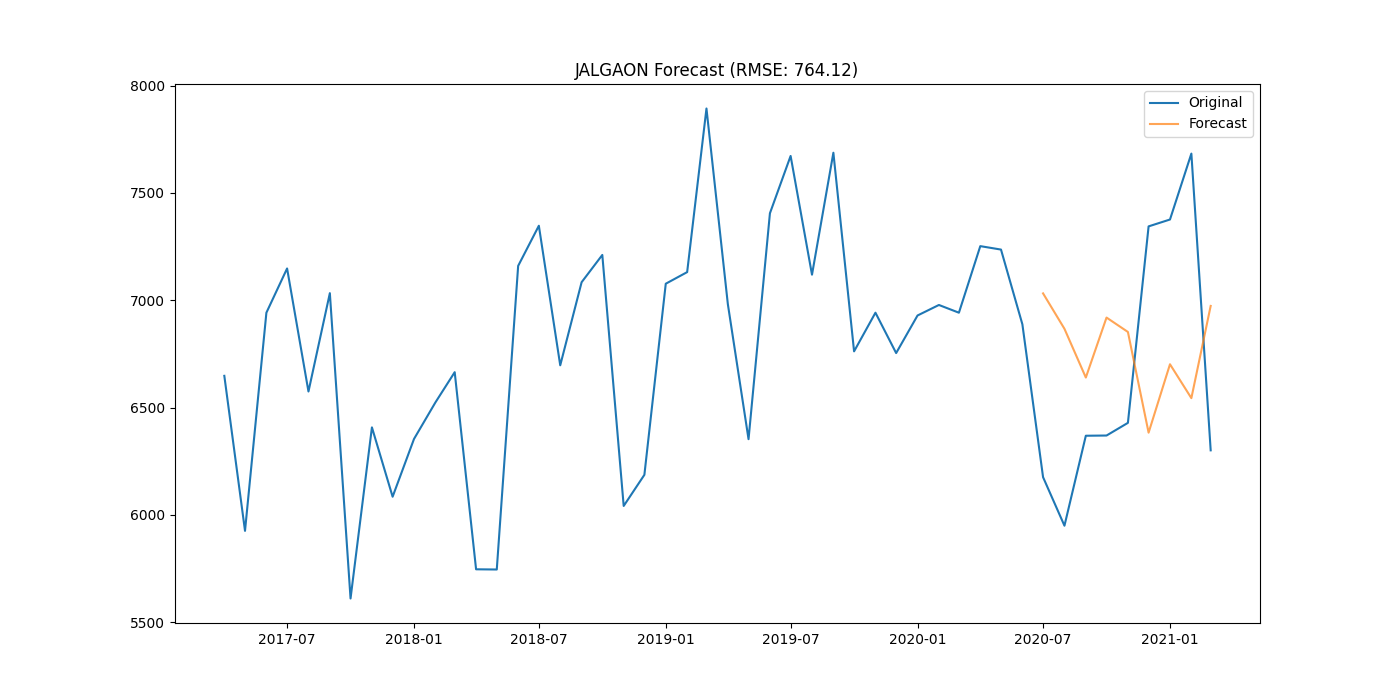

The data file committed next to this chart (first rows):
district, date, actual, forecast
JALGAON, 2020-07-01, 6176, 7032
JALGAON, 2020-08-01, 5950, 6867
JALGAON, 2020-09-01, 6369, 6640
JALGAON, 2020-10-01, 6370, 6919
JALGAON, 2020-11-01, 6429, 6852
JALGAON, 2020-12-01, 7344, 6383
JALGAON, 2021-01-01, 7376, 6702
JALGAON, 2021-02-01, 7683, 6544
JALGAON, 2021-03-01, 6301, 6974
